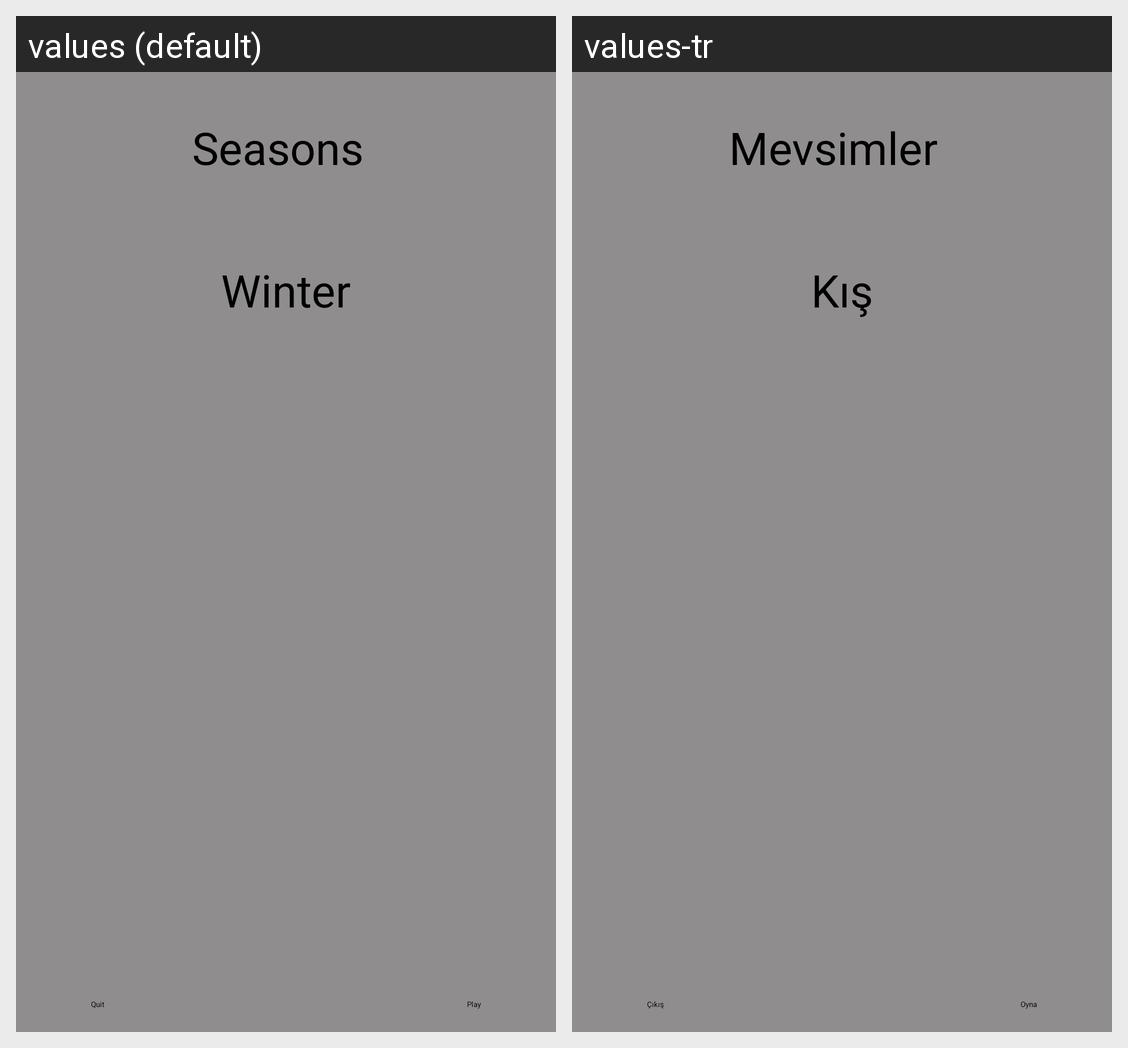

The Android screen above is rendered under two locales of the same app. Produce the string resources it draws, with the default and per-locale values.
Android screen res/layout/activity_leran_seasons_anime.xml rendered under 2 locales, left to right: values (default), values-tr. Device: Nexus 5 (rendered at 1080×1920; each locale shown at half size, 540×960, under a caption strip naming it); theme Theme.AdvancedProgrammingProject.
Strings drawn on this screen, with the default value and each locale's value (text and hints the layout hard-codes, and strings that could not be matched under every locale, appear in the picture but are not listed):

Seasons
  values: Seasons
  values-tr: Mevsimler

multip_learn_quit
  values: Quit
  values-tr: Çıkış

activity_play
  values: Play
  values-tr: Oyna

seasons_winter
  values: Winter
  values-tr: Kış
